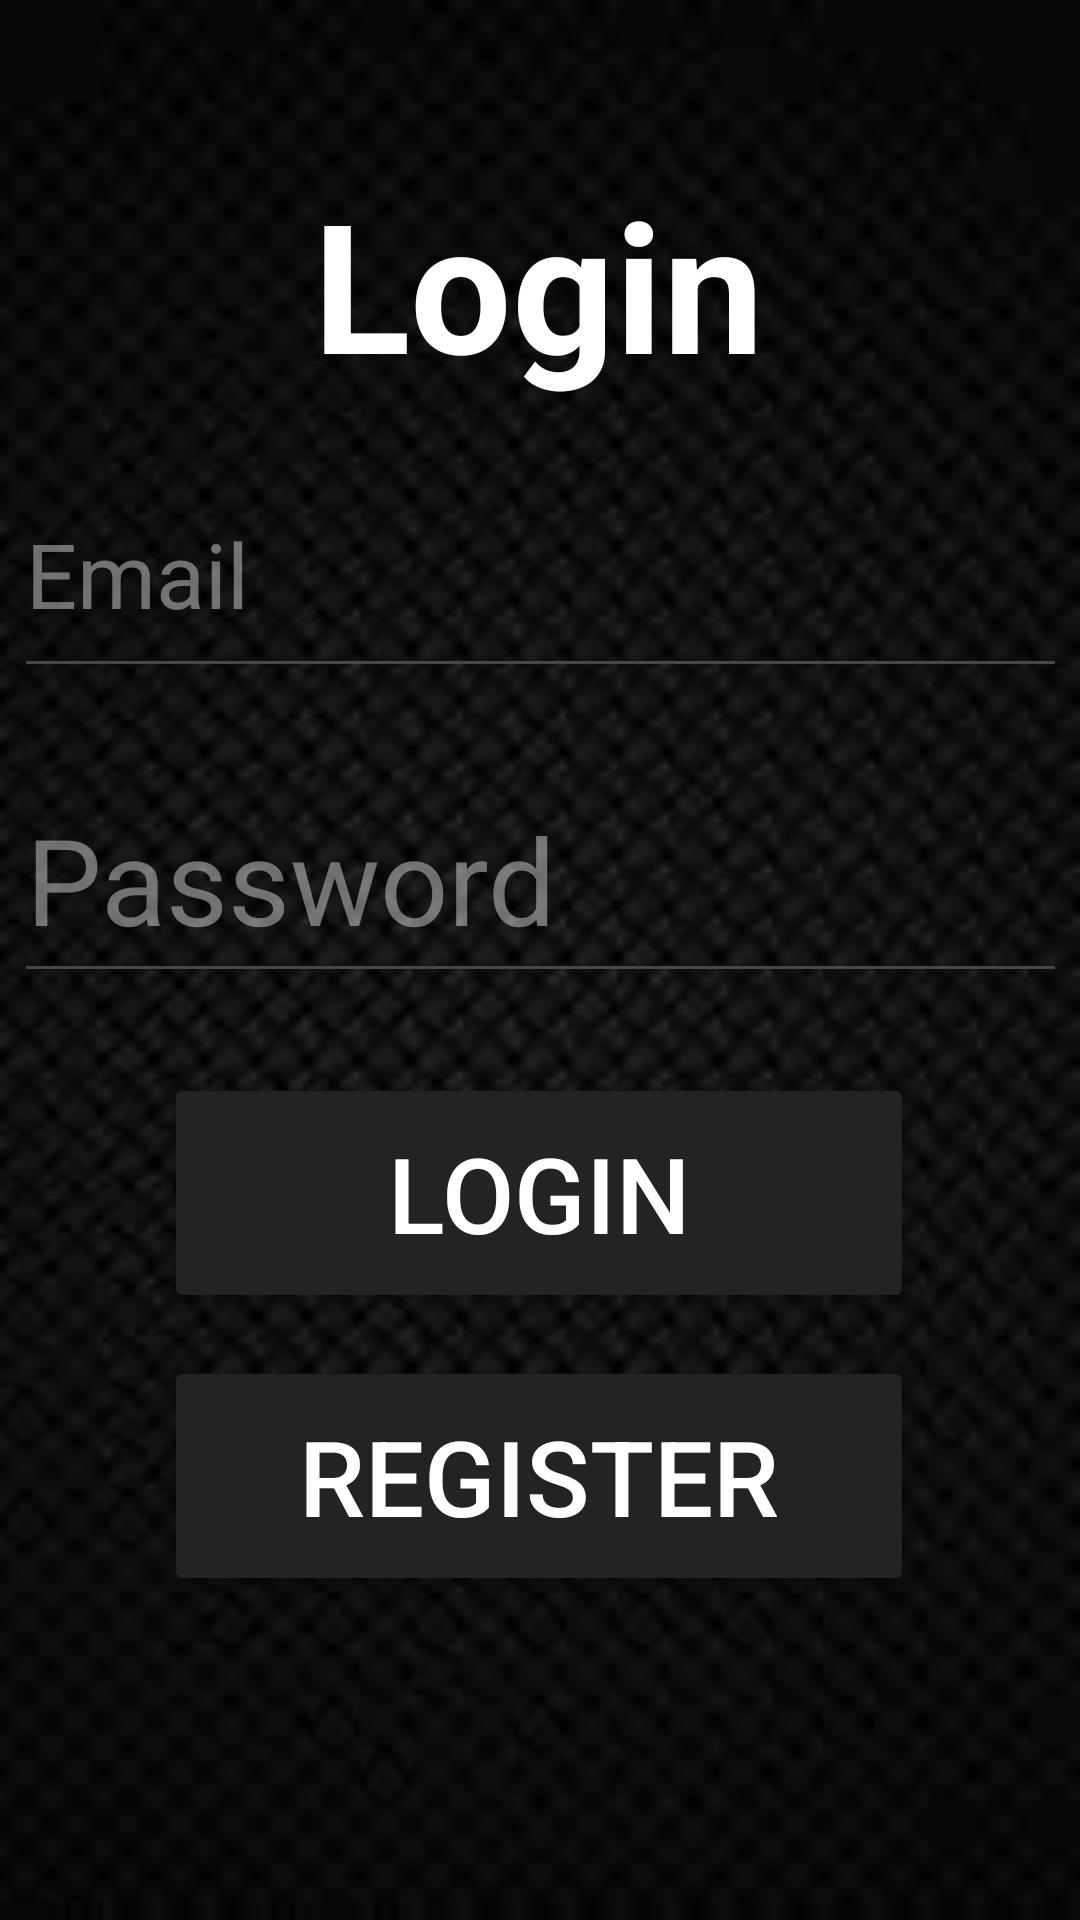

The Android layout XML behind this screen, and the referenced resources:
<!-- AndroidManifest.xml: application theme Theme.ComputerScienceProject -->
<!-- res/layout/activity_login.xml -->
<?xml version="1.0" encoding="utf-8"?>
<androidx.constraintlayout.widget.ConstraintLayout xmlns:android="http://schemas.android.com/apk/res/android"
    xmlns:app="http://schemas.android.com/apk/res-auto"
    xmlns:tools="http://schemas.android.com/tools"
    android:layout_width="match_parent"
    android:layout_height="match_parent"
    tools:context=".LoginActivity"
    android:background="@drawable/background">

    <TextView
        android:id="@+id/textView"
        android:layout_width="wrap_content"
        android:layout_height="wrap_content"
        android:text="Login"
        android:textColor="@color/white"
        android:textSize="60dp"
        android:textStyle="bold"
        app:layout_constraintBottom_toBottomOf="parent"
        app:layout_constraintEnd_toEndOf="parent"
        app:layout_constraintHorizontal_bias="0.497"
        app:layout_constraintStart_toStartOf="parent"
        app:layout_constraintTop_toTopOf="parent"
        app:layout_constraintVertical_bias="0.097" />

    <EditText
        android:id="@+id/etEmail"
        android:layout_width="351dp"
        android:layout_height="79dp"
        android:hint="Email"
        android:textColor="@color/white"
        android:textColorHint="#6AFFFFFF"
        android:textSize="30dp"
        app:layout_constraintBottom_toBottomOf="parent"
        app:layout_constraintEnd_toEndOf="parent"
        app:layout_constraintStart_toStartOf="parent"
        app:layout_constraintTop_toTopOf="parent"
        app:layout_constraintVertical_bias="0.268" />

    <EditText
        android:id="@+id/etPassword"
        android:layout_width="351dp"
        android:layout_height="79dp"
        android:hint="Password"
        android:textColor="@color/white"
        android:textColorHint="#6AFFFFFF"
        android:textSize="40dp"
        app:layout_constraintBottom_toBottomOf="parent"
        app:layout_constraintEnd_toEndOf="parent"
        app:layout_constraintStart_toStartOf="parent"
        app:layout_constraintTop_toTopOf="parent"
        app:layout_constraintVertical_bias="0.449"
        android:inputType="textPassword"/>

    <Button
        android:id="@+id/btnStats"
        android:layout_width="250dp"
        android:layout_height="80dp"
        android:backgroundTint="#252222"
        android:text="Login"
        android:textColor="@color/white"
        android:textSize="35dp"
        app:layout_constraintBottom_toBottomOf="parent"
        app:layout_constraintEnd_toEndOf="parent"
        app:layout_constraintHorizontal_bias="0.496"
        app:layout_constraintStart_toStartOf="parent"
        app:layout_constraintTop_toBottomOf="@+id/textView"
        app:layout_constraintVertical_bias="0.525" />

    <Button
        android:id="@+id/btnRegister"
        android:layout_width="250dp"
        android:layout_height="80dp"
        android:backgroundTint="#252222"
        android:text="Register"
        android:textColor="@color/white"
        android:textSize="35dp"
        app:layout_constraintBottom_toBottomOf="parent"
        app:layout_constraintEnd_toEndOf="parent"
        app:layout_constraintHorizontal_bias="0.496"
        app:layout_constraintStart_toStartOf="parent"
        app:layout_constraintTop_toBottomOf="@+id/textView"
        app:layout_constraintVertical_bias="0.746" />

</androidx.constraintlayout.widget.ConstraintLayout>
<!-- resources referenced by this layout -->
<resources>
  <!-- drawable background: png bitmap (drawable, 2856 bytes) -->
  <style name="Theme.ComputerScienceProject" parent="Base.Theme.ComputerScienceProject" />
  <style name="Base.Theme.ComputerScienceProject" parent="Theme.Material3.DayNight.NoActionBar">
          
          
      </style>
  <!-- not gathered from this repository: default colours our renderer supplied (Android Studio template values) -->
  <color name="white">#FFFFFFFF</color>
</resources>
